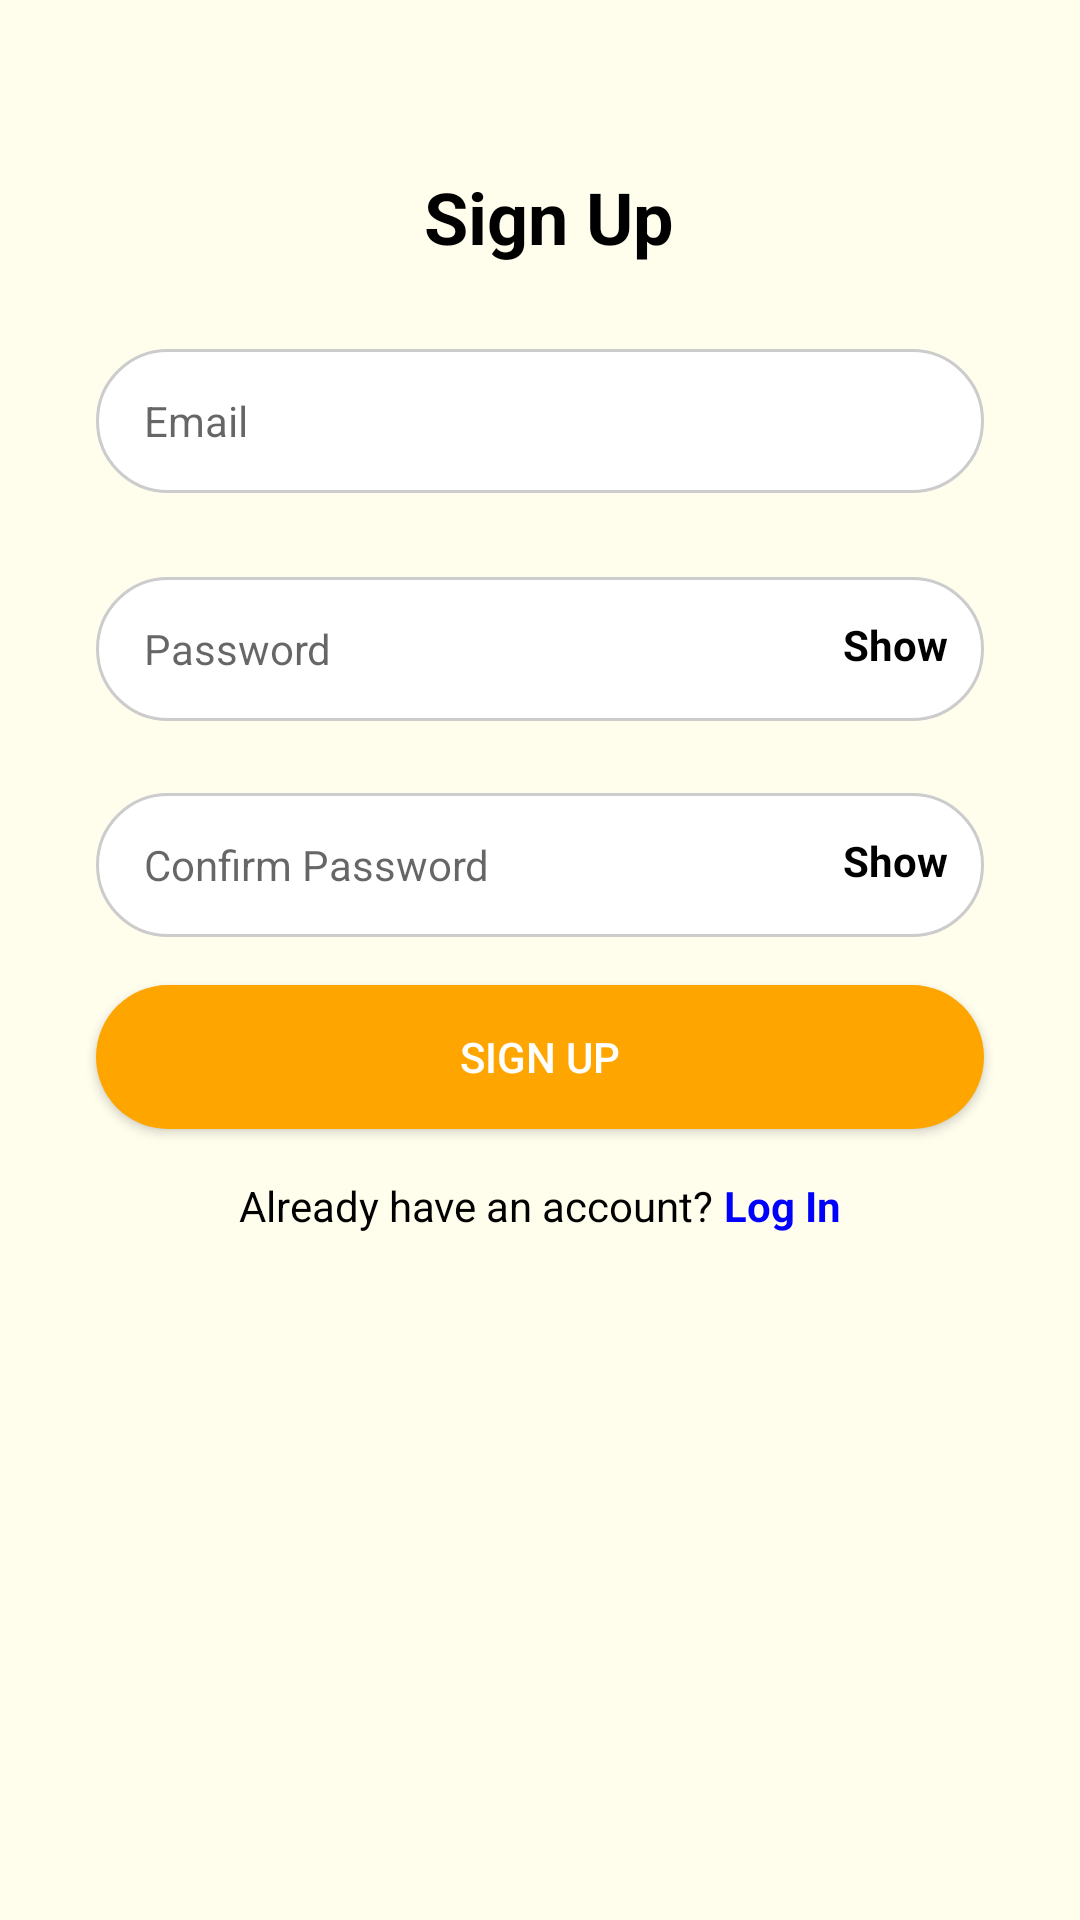

Write the Android layout XML for this screen, with the resource values it uses.
<!-- AndroidManifest.xml: application theme Theme.ArgamosaKuaMP -->
<!-- res/layout/activity_signup.xml -->
<?xml version="1.0" encoding="utf-8"?>
<androidx.constraintlayout.widget.ConstraintLayout
    xmlns:android="http://schemas.android.com/apk/res/android"
    xmlns:app="http://schemas.android.com/apk/res-auto"
    xmlns:tools="http://schemas.android.com/tools"
    android:layout_width="match_parent"
    android:layout_height="match_parent"
    android:background="#FFFEED"
    tools:context=".activities.SignUpActivity">

    

    

    

    

    <ImageView
        android:id="@+id/ivBackArrow"
        android:layout_width="38dp"
        android:layout_height="35dp"
        android:layout_marginTop="28dp"
        android:src="@drawable/ic_back_arrow"
        app:layout_constraintEnd_toEndOf="parent"
        app:layout_constraintHorizontal_bias="0.042"
        app:layout_constraintStart_toStartOf="parent"
        app:layout_constraintTop_toTopOf="parent" />

    <TextView
        android:id="@+id/tvSignUp"
        android:layout_width="wrap_content"
        android:layout_height="wrap_content"
        android:layout_marginTop="56dp"
        android:text="Sign Up"
        android:textColor="@android:color/black"
        android:textSize="24sp"
        android:textStyle="bold"
        app:layout_constraintEnd_toEndOf="parent"
        app:layout_constraintHorizontal_bias="0.399"
        app:layout_constraintStart_toEndOf="@id/ivBackArrow"
        app:layout_constraintTop_toTopOf="parent" />

    <EditText
        android:id="@+id/etEmailSignUp"
        android:layout_width="0dp"
        android:layout_height="48dp"
        android:layout_marginStart="32dp"
        android:layout_marginTop="28dp"
        android:layout_marginEnd="32dp"
        android:background="@drawable/rounded_edittext"
        android:hint="Email"
        android:inputType="textEmailAddress"
        android:paddingStart="16dp"
        android:textSize="14sp"
        app:layout_constraintEnd_toEndOf="parent"
        app:layout_constraintHorizontal_bias="0.0"
        app:layout_constraintStart_toStartOf="parent"
        app:layout_constraintTop_toBottomOf="@+id/tvSignUp" />

    

    <EditText
        android:id="@+id/etPasswordSignUp"
        android:layout_width="0dp"
        android:layout_height="48dp"
        android:layout_marginStart="32dp"
        android:layout_marginTop="28dp"
        android:layout_marginEnd="32dp"
        android:background="@drawable/rounded_edittext"
        android:hint="Password"
        android:inputType="textPassword"
        android:paddingStart="16dp"
        android:textSize="14sp"
        app:layout_constraintEnd_toEndOf="parent"
        app:layout_constraintHorizontal_bias="1.0"
        app:layout_constraintStart_toStartOf="parent"
        app:layout_constraintTop_toBottomOf="@+id/etEmailSignUp" />

    
    <EditText
        android:id="@+id/etConfirmPasswordSignUp"
        android:layout_width="0dp"
        android:layout_height="48dp"
        android:layout_marginStart="32dp"
        android:layout_marginTop="24dp"
        android:layout_marginEnd="32dp"
        android:background="@drawable/rounded_edittext"
        android:hint="Confirm Password"
        android:inputType="textPassword"
        android:paddingStart="16dp"
        android:textSize="14sp"
        app:layout_constraintEnd_toEndOf="parent"
        app:layout_constraintHorizontal_bias="0.0"
        app:layout_constraintStart_toStartOf="parent"
        app:layout_constraintTop_toBottomOf="@+id/etPasswordSignUp" />

    <TextView
        android:id="@+id/tvShowPasswordSignUp"
        android:layout_width="wrap_content"
        android:layout_height="wrap_content"
        android:layout_marginEnd="44dp"
        android:text="Show"
        android:textColor="@android:color/black"
        android:textSize="14sp"
        android:textStyle="bold"
        app:layout_constraintBottom_toBottomOf="@+id/etPasswordSignUp"
        app:layout_constraintEnd_toEndOf="parent"
        app:layout_constraintTop_toTopOf="@+id/etPasswordSignUp"
        app:layout_constraintVertical_bias="0.448" />

    <TextView
        android:id="@+id/tvShowConfirmPasswordSignUp"
        android:layout_width="wrap_content"
        android:layout_height="wrap_content"
        android:layout_marginEnd="44dp"
        android:text="Show"
        android:textColor="@android:color/black"
        android:textSize="14sp"
        android:textStyle="bold"
        app:layout_constraintBottom_toBottomOf="@+id/etConfirmPasswordSignUp"
        app:layout_constraintEnd_toEndOf="parent"
        app:layout_constraintTop_toTopOf="@+id/etConfirmPasswordSignUp"
        app:layout_constraintVertical_bias="0.448" />

    
    <Button
        android:id="@+id/btnSignUp"
        android:layout_width="0dp"
        android:layout_height="wrap_content"
        android:layout_marginTop="16dp"
        android:layout_marginStart="32dp"
        android:layout_marginEnd="32dp"
        android:background="@drawable/rounded_button"
        android:text="Sign Up"
        android:textColor="#FFFFFF"
        app:layout_constraintTop_toBottomOf="@+id/etConfirmPasswordSignUp"
        app:layout_constraintStart_toStartOf="parent"
        app:layout_constraintEnd_toEndOf="parent" />

    
    <LinearLayout
        android:layout_width="wrap_content"
        android:layout_height="wrap_content"
        android:layout_marginTop="16dp"
        android:gravity="center"
        android:orientation="horizontal"
        app:layout_constraintTop_toBottomOf="@+id/btnSignUp"
        app:layout_constraintStart_toStartOf="parent"
        app:layout_constraintEnd_toEndOf="parent">

        
        <TextView
            android:id="@+id/tvLoginTextSignUp"
            android:layout_width="wrap_content"
            android:layout_height="wrap_content"
            android:text="Already have an account? "
            android:textColor="@android:color/black" />

        
        <TextView
            android:id="@+id/tvLoginLink"
            android:layout_width="wrap_content"
            android:layout_height="wrap_content"
            android:clickable="true"
            android:text="Log In"
            android:textColor="#0000FF"
            android:textStyle="bold" />
    </LinearLayout>

</androidx.constraintlayout.widget.ConstraintLayout>
<!-- resources referenced by this layout -->
<resources>
  <!-- drawable rounded_button (drawable) -->
  <?xml version="1.0" encoding="utf-8"?>
  <shape xmlns:android="http://schemas.android.com/apk/res/android">
      <solid android:color="#FFA500"/>
      <corners android:radius="24dp"/>
  </shape>
  <!-- drawable rounded_edittext (drawable) -->
  <?xml version="1.0" encoding="utf-8"?>
  <shape xmlns:android="http://schemas.android.com/apk/res/android">
      <solid android:color="#FFFFFF"/>
      <corners android:radius="24dp"/>
      <stroke
          android:width="1dp"
          android:color="#CCCCCC"/>
  </shape>
  <style name="Theme.ArgamosaKuaMP" parent="Theme.MaterialComponents.DayNight.NoActionBar" />
</resources>
